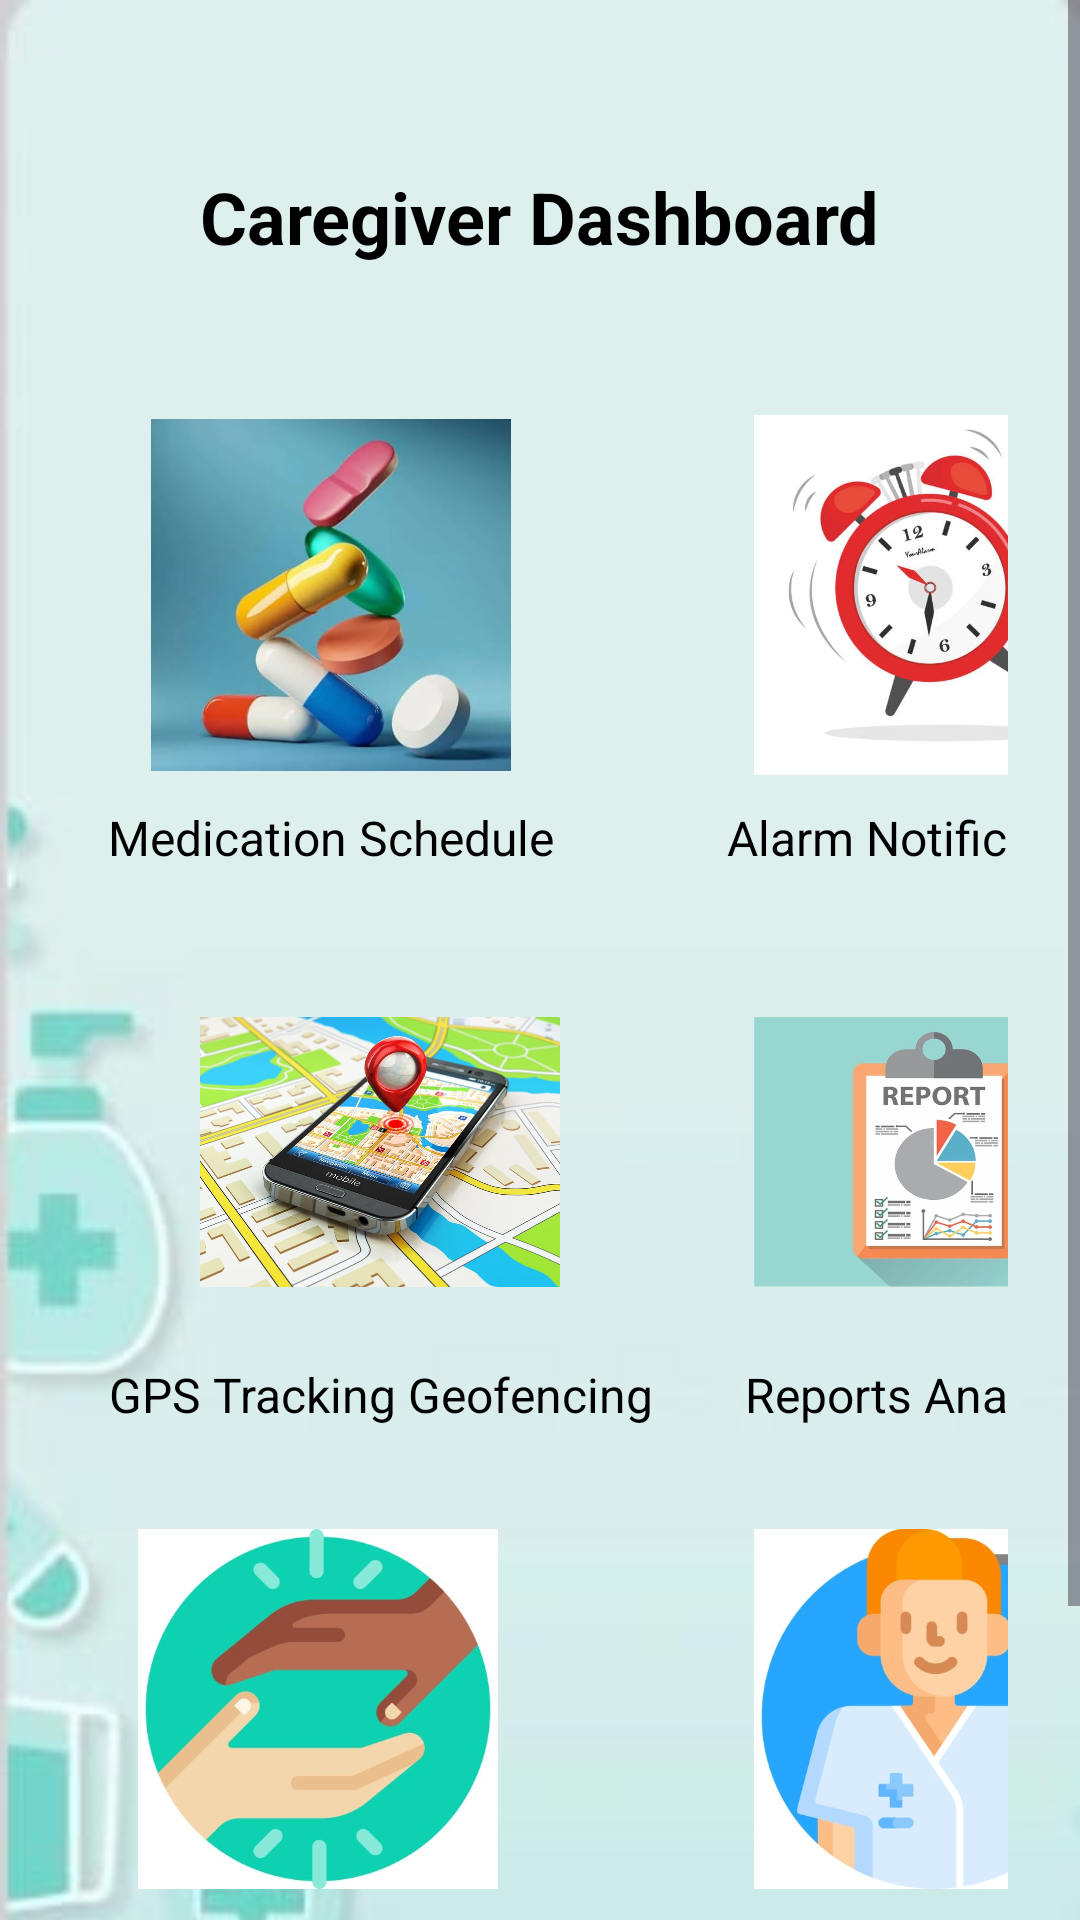

The Android layout XML behind this screen, and the referenced resources:
<!-- AndroidManifest.xml: application theme Theme.MedAlertBox -->
<!-- res/layout/activity_caregiver_dashboard.xml -->
<?xml version="1.0" encoding="utf-8"?>
<ScrollView
    xmlns:android="http://schemas.android.com/apk/res/android"
    android:layout_width="match_parent"
    android:layout_height="match_parent"
    android:fillViewport="true">

    <LinearLayout
        android:layout_width="match_parent"
        android:layout_height="wrap_content"
        android:orientation="vertical"
        android:padding="16dp"
        android:gravity="center"
        android:background="@drawable/medalertboxbacground">

        
        <TextView
            android:id="@+id/tvCaregiverTitle"
            android:layout_width="wrap_content"
            android:layout_height="wrap_content"
            android:text="Caregiver Dashboard"
            android:textSize="24sp"
            android:textStyle="bold"
            android:textColor="@android:color/black"
            android:layout_gravity="center"
            android:layout_marginTop="40dp" />

        
        <GridLayout
            android:layout_width="match_parent"
            android:layout_height="wrap_content"
            android:columnCount="2"
            android:layout_marginTop="20dp"
            android:padding="8dp"
            android:gravity="center">

            
            <LinearLayout
                android:layout_width="wrap_content"
                android:layout_height="wrap_content"
                android:orientation="vertical"
                android:gravity="center"
                android:layout_margin="12dp">

                <ImageButton
                    android:id="@+id/btnMedication"
                    android:layout_width="140dp"
                    android:layout_height="140dp"
                    android:src="@drawable/iconmedication"
                    android:contentDescription="Medication Schedule"
                    android:background="?attr/selectableItemBackground"
                    android:scaleType="fitCenter"
                    android:padding="10dp" />

                <TextView
                    android:layout_width="wrap_content"
                    android:layout_height="wrap_content"
                    android:text="Medication Schedule"
                    android:textSize="16sp"
                    android:textColor="@android:color/black"
                    android:gravity="center" />
            </LinearLayout>

            
            <LinearLayout
                android:layout_width="wrap_content"
                android:layout_height="wrap_content"
                android:orientation="vertical"
                android:gravity="center"
                android:layout_margin="12dp">

                <ImageButton
                    android:id="@+id/btnAlarm"
                    android:layout_width="140dp"
                    android:layout_height="140dp"
                    android:src="@drawable/iconalarm"
                    android:contentDescription="Alarm Notifications"
                    android:background="?attr/selectableItemBackground"
                    android:scaleType="fitCenter"
                    android:padding="10dp" />

                <TextView
                    android:layout_width="wrap_content"
                    android:layout_height="wrap_content"
                    android:text="Alarm Notifications"
                    android:textSize="16sp"
                    android:textColor="@android:color/black"
                    android:gravity="center" />
            </LinearLayout>

            
            <LinearLayout
                android:layout_width="wrap_content"
                android:layout_height="wrap_content"
                android:orientation="vertical"
                android:gravity="center"
                android:layout_margin="12dp">

                <ImageButton
                    android:id="@+id/btnGPS"
                    android:layout_width="140dp"
                    android:layout_height="140dp"
                    android:src="@drawable/icgps"
                    android:contentDescription="GPS Tracking Geofencing"
                    android:background="?attr/selectableItemBackground"
                    android:scaleType="fitCenter"
                    android:padding="10dp" />

                <TextView
                    android:layout_width="wrap_content"
                    android:layout_height="wrap_content"
                    android:text="GPS Tracking Geofencing"
                    android:textSize="16sp"
                    android:textColor="@android:color/black"
                    android:gravity="center" />
            </LinearLayout>

            
            <LinearLayout
                android:layout_width="wrap_content"
                android:layout_height="wrap_content"
                android:orientation="vertical"
                android:gravity="center"
                android:layout_margin="12dp">

                <ImageButton
                    android:id="@+id/btnReports"
                    android:layout_width="140dp"
                    android:layout_height="140dp"
                    android:src="@drawable/icreports"
                    android:contentDescription="Reports Analytics"
                    android:background="?attr/selectableItemBackground"
                    android:scaleType="fitCenter"
                    android:padding="10dp" />

                <TextView
                    android:layout_width="wrap_content"
                    android:layout_height="wrap_content"
                    android:text="Reports Analytics"
                    android:textSize="16sp"
                    android:textColor="@android:color/black"
                    android:gravity="center" />
            </LinearLayout>

            
            <LinearLayout
                android:layout_width="wrap_content"
                android:layout_height="wrap_content"
                android:orientation="vertical"
                android:gravity="center"
                android:layout_margin="12dp">

                <ImageButton
                    android:id="@+id/btnHelp"
                    android:layout_width="140dp"
                    android:layout_height="140dp"
                    android:src="@drawable/ichelp"
                    android:contentDescription="Help Support"
                    android:background="?attr/selectableItemBackground"
                    android:scaleType="fitCenter"
                    android:padding="10dp" />

                <TextView
                    android:layout_width="wrap_content"
                    android:layout_height="wrap_content"
                    android:text="Help Support"
                    android:textSize="16sp"
                    android:textColor="@android:color/black"
                    android:gravity="center" />
            </LinearLayout>

            
            <LinearLayout
                android:layout_width="wrap_content"
                android:layout_height="wrap_content"
                android:orientation="vertical"
                android:gravity="center"
                android:layout_margin="12dp">

                <ImageButton
                    android:id="@+id/btnPatientList"
                    android:layout_width="140dp"
                    android:layout_height="140dp"
                    android:src="@drawable/patients"
                    android:contentDescription="Patient List"
                    android:background="?attr/selectableItemBackground"
                    android:scaleType="fitCenter"
                    android:padding="10dp" />

                <TextView
                    android:layout_width="wrap_content"
                    android:layout_height="wrap_content"
                    android:text="Patient List"
                    android:textSize="16sp"
                    android:textColor="@android:color/black"
                    android:gravity="center" />
            </LinearLayout>

        </GridLayout>

        
        <Button
            android:id="@+id/btnLogoutCaregiver"
            android:layout_width="200dp"
            android:layout_height="wrap_content"
            android:text="Log Out"
            android:backgroundTint="@android:color/holo_red_dark"
            android:textColor="@android:color/white"
            android:layout_marginTop="20dp"
            android:layout_gravity="center" />

    </LinearLayout>
</ScrollView>
<!-- resources referenced by this layout -->
<resources>
  <!-- drawable icgps: jpg bitmap (drawable, 116116 bytes) -->
  <!-- drawable ichelp: jpg bitmap (drawable, 19159 bytes) -->
  <!-- drawable iconalarm: jpg bitmap (drawable, 26124 bytes) -->
  <!-- drawable iconmedication: jpg bitmap (drawable, 14792 bytes) -->
  <!-- drawable icreports: jpg bitmap (drawable, 28992 bytes) -->
  <!-- drawable medalertboxbacground: jpg bitmap (drawable, 7687 bytes) -->
  <!-- drawable patients: jpg bitmap (drawable, 22659 bytes) -->
  <style name="Theme.MedAlertBox" parent="Base.Theme.MedAlertBox" />
  <style name="Base.Theme.MedAlertBox" parent="Theme.Material3.DayNight.NoActionBar">
          
          
      </style>
</resources>
